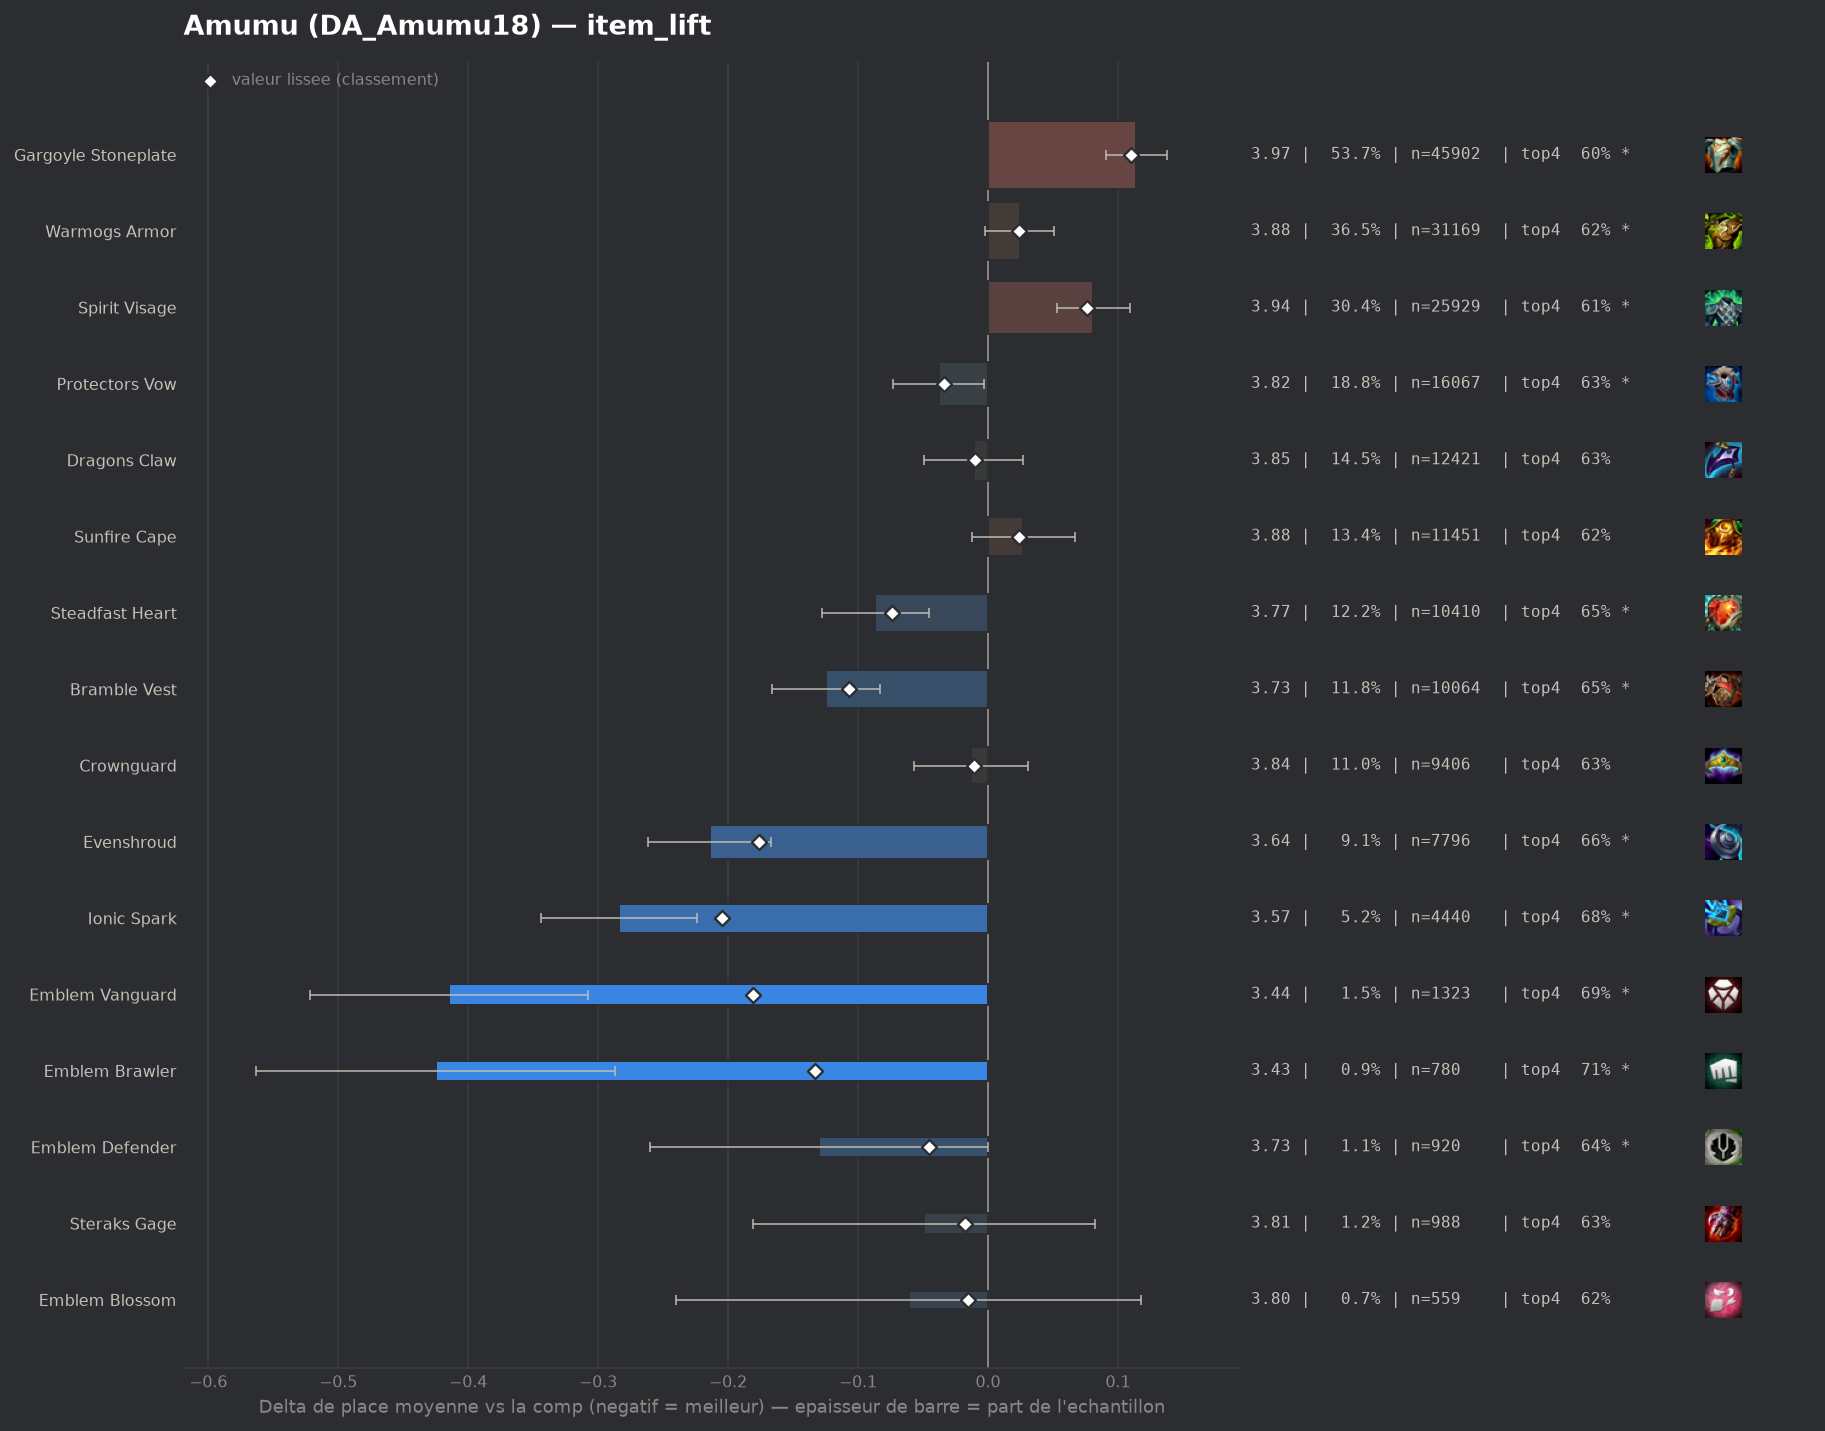

The table this chart was drawn from, first rows:
group, label, n, share, avg_place, shrunk_avg, score, d_avg, d_avg_pess, impact, d_top4, win, top2, top4, sd, z, p, significant
pepite, Ionic Spark, 4440, 0.05198, 3.573, 3.652, -0.205, -0.284, -0.224, 0.0107, 0.0555, 0.1815, 0.3642, 0.6809, 1.995, -9.23, 0.0, True
pepite, Emblem Vanguard, 1323, 0.01549, 3.442, 3.676, -0.181, -0.415, -0.308, 0.0028, 0.0693, 0.1912, 0.3953, 0.6946, 1.971, -7.59, 0.0, True
populaire, Evenshroud, 7796, 0.09128, 3.643, 3.681, -0.176, -0.214, -0.167, 0.016, 0.0377, 0.1847, 0.3585, 0.663, 2.053, -8.82, 0.0, True
pepite, Emblem Brawler, 780, 0.009132, 3.432, 3.724, -0.133, -0.425, -0.287, 0.0012, 0.0836, 0.1962, 0.3949, 0.709, 1.954, -6.04, 0.0, True
populaire, Bramble Vest, 10064, 0.1178, 3.732, 3.75, -0.107, -0.125, -0.083, 0.0126, 0.0233, 0.1615, 0.33, 0.6486, 2.011, -5.87, 0.0, True
populaire, Steadfast Heart, 10410, 0.1219, 3.77, 3.783, -0.074, -0.087, -0.045, 0.0091, 0.0225, 0.1571, 0.3254, 0.6478, 2.035, -4.09, 4e-05, True
pepite, Emblem Defender, 920, 0.01077, 3.727, 3.811, -0.045, -0.13, 0.0, 0.0005, 0.0192, 0.1609, 0.337, 0.6446, 2.003, -1.95, 0.05079, True
populaire, Protectors Vow, 16067, 0.1881, 3.819, 3.823, -0.034, -0.038, -0.003, 0.0064, 0.0043, 0.1598, 0.3228, 0.6297, 2.06, -2.14, 0.03226, True
pepite, Steraks Gage, 988, 0.01157, 3.808, 3.839, -0.018, -0.049, 0.0, 0.0002, 0.0072, 0.169, 0.3269, 0.6326, 2.101, -0.73, 0.4638, False
pepite, Emblem Blossom, 559, 0.006545, 3.796, 3.842, -0.015, -0.061, 0.0, 0.0001, -0.0028, 0.2039, 0.3363, 0.6225, 2.149, -0.67, 0.5046, False
populaire, Crownguard, 9406, 0.1101, 3.844, 3.846, -0.011, -0.013, 0.0, 0.0012, 0.0004, 0.156, 0.32, 0.6258, 2.067, -0.56, 0.5757, False
populaire, Dragons Claw, 12421, 0.1454, 3.846, 3.847, -0.01, -0.011, 0.0, 0.0014, 0.0011, 0.1453, 0.3088, 0.6264, 2.02, -0.57, 0.5656, False
, Horizon Focus, 93, 0.001089, 3.677, 3.848, -0.009, -0.179, 0.0, 0.0, 0.0951, 0.1505, 0.2903, 0.7204, 1.952, -0.89, 0.3755, False
, Adaptive Helm, 6277, 0.07349, 3.849, 3.851, -0.006, -0.008, 0.0, 0.0004, -0.001, 0.1552, 0.3175, 0.6243, 2.065, -0.28, 0.7776, False
, Bloodthirster, 71, 0.0008313, 4.056, 3.865, 0.008, 0.199, 0.0, -0.0, -0.0338, 0.1127, 0.2958, 0.5915, 2.048, 0.82, 0.4121, False
, Warmogs Armor Radiant, 67, 0.0007844, 4.194, 3.87, 0.013, 0.337, 0.0, -0.0, -0.0731, 0.1343, 0.2388, 0.5522, 2.096, 1.32, 0.1883, False
, Titans Resolve, 98, 0.001147, 4.112, 3.871, 0.014, 0.255, 0.0, -0.0, -0.0233, 0.102, 0.2347, 0.602, 1.911, 1.32, 0.1862, False
populaire, Warmogs Armor, 31169, 0.3649, 3.882, 3.88, 0.024, 0.025, 0.0, -0.0086, -0.0073, 0.1479, 0.3037, 0.618, 2.039, 1.84, 0.06626, True
populaire, Sunfire Cape, 11451, 0.1341, 3.884, 3.881, 0.024, 0.027, 0.0, -0.0032, -0.0024, 0.1345, 0.2994, 0.623, 2.008, 1.37, 0.1719, False
, Emblem Elderwood, 292, 0.003419, 4.034, 3.883, 0.026, 0.177, 0.0, -0.0001, -0.0774, 0.1884, 0.3082, 0.5479, 2.185, 1.38, 0.1661, False
, Hullcrusher, 144, 0.001686, 4.285, 3.89, 0.033, 0.428, 0.103, -0.0001, -0.0698, 0.1042, 0.2153, 0.5556, 1.988, 2.58, 0.00989, True
, Gargoyle Stoneplate Radiant, 67, 0.0007844, 4.731, 3.89, 0.033, 0.874, 0.389, -0.0, -0.1179, 0.0448, 0.194, 0.5075, 2.027, 3.53, 0.00041, True
, Lightshield Crest, 489, 0.005725, 4.033, 3.896, 0.039, 0.176, 0.0, -0.0002, -0.0446, 0.1309, 0.2781, 0.5808, 2.033, 1.91, 0.05658, True
, Void Gauntlet, 119, 0.001393, 4.462, 3.896, 0.039, 0.605, 0.251, -0.0001, -0.1127, 0.0672, 0.1933, 0.5126, 1.969, 3.35, 0.00081, True
, Aegis Of Dusk, 233, 0.002728, 4.223, 3.901, 0.044, 0.366, 0.113, -0.0001, -0.0631, 0.0944, 0.2318, 0.5622, 1.968, 2.84, 0.00456, True
, Aegis Of Dawn, 388, 0.004543, 4.168, 3.914, 0.057, 0.311, 0.103, -0.0003, -0.0583, 0.1186, 0.2655, 0.567, 2.08, 2.94, 0.00333, True
, Moguls Mail, 1006, 0.01178, 4.024, 3.919, 0.062, 0.167, 0.037, -0.0007, -0.0339, 0.1451, 0.2823, 0.5915, 2.095, 2.51, 0.01194, True
, The Indomitable, 585, 0.006849, 4.116, 3.923, 0.066, 0.259, 0.095, -0.0005, -0.051, 0.1128, 0.2598, 0.5744, 2.02, 3.09, 0.00198, True
populaire, Spirit Visage, 25929, 0.3036, 3.938, 3.933, 0.076, 0.081, 0.053, -0.0231, -0.0142, 0.1396, 0.2929, 0.6112, 2.042, 5.59, 0.0, True
populaire, Gargoyle Stoneplate, 45902, 0.5374, 3.971, 3.967, 0.11, 0.114, 0.091, -0.0593, -0.024, 0.1396, 0.2877, 0.6014, 2.052, 9.63, 0.0, True
, Component Negatron Cloak, 348, 0.004074, 4.658, 3.993, 0.136, 0.801, 0.577, -0.0006, -0.1426, 0.0948, 0.1782, 0.4828, 2.132, 7.0, 0.0, True
, Component Chain Vest, 497, 0.005819, 4.543, 4.012, 0.155, 0.686, 0.487, -0.0009, -0.1364, 0.1187, 0.2354, 0.4889, 2.264, 6.74, 0.0, True
, Component Giants Belt, 997, 0.01167, 4.68, 4.16, 0.303, 0.823, 0.687, -0.0035, -0.164, 0.0923, 0.1986, 0.4614, 2.186, 11.83, 0.0, True
